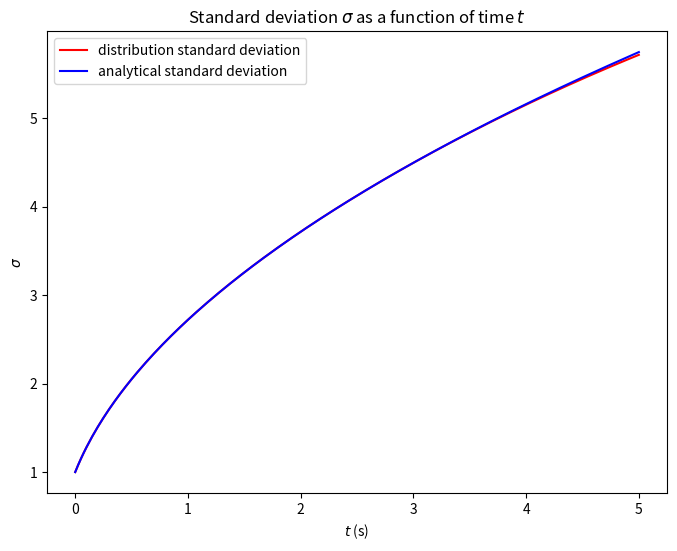

This figure's Python source:
"""
Program that solves the diffusion PDE through the FTCS method with the initial
condition of a gaussian. There is some uniform background concentration.
One-dimensional space. The diffusion coefficient is constant, so the PDE is 
identical to the heat equation. Thus concentration here is temperature.
"""
import numpy as np
import matplotlib.pyplot as plt
from matplotlib.animation import FuncAnimation

# Define function for calculating standard deviation of temperature 
# distribution.
def sdf(dxc, xc, uc, ic, ubackc):
       return np.sqrt(sum(dxc * np.power(xc, 2) * (u[ic, :] - (ubackc * \
       np.ones(len(xc))))) / sum(dxc * (u[ic, :] - (ubackc * \
       np.ones(len(xc))))))

# Time t: t0 =< t =< tf. Have N steps at which to evaluate the FTCS scheme. The
# time interval is dt. decp: variable for plotting to certain number of decimal
# places.
t0 = 0
tf = 5
N = 200
dt = tf / N
t = np.linspace(t0, tf, num = N + 1, endpoint = True)
decp = str(dt)[::-1].find('.')

# Position x: -a =< x =< a. M is an even number. There are M + 1 total discrete
# positions, for the points to be symmetric and centred at x = 0.
a = 20
M = 100
dx = (2 * a) / M
x = np.linspace(-a, a, num = M + 1, endpoint = True)

# The gaussian function u(x, t) diffuses over time. uback is the uniform
# background temperature. sd sets the width of gaussian. u0 is the initial
# gaussian at t0. upeak is the peak size of the inital temperature
# distribution.
uback = 1
upeak = 1.5
sd = 1
var = np.power(sd, 2)
u0 = upeak * np.exp(-np.power(x, 2) / (2 * var)) / np.sqrt(2 * np.pi * var)
u = np.zeros([len(t), len(x)])
u[0, :] = u0 + uback

# Set the diffusion constant, D.
D = 3.2

# From von Neumann stability analysis; the variable S is used to check if the
# solution is numerically stable.
S = D * dt / np.power(dx, 2)

print("\nThe stability variable is {}".format(S))

if S == 0.5:
       print("\nThe stability variable is equal to 1/2, shape should be \
representative of true solution and solution should be stable.")
elif S < 1:
       print("\nThe stability variable is less than 1/2, shape will not be \
representative of true solution and solution will be stable.")
else:
       print("\nThe stability variable is greater than 1/2, shape will not be \
representative of true solution and solution will not be stable.")

# Tridiagonal matrix A to solve set of linear equations making up FTCS method.
# Stability variable S contributes to A. Element (M, M) of A is filled manually
# as the central diagonal has one more element than the diagonals either side.
A = np.zeros([len(x), len(x)])

for i in range (0, M):
       A[i + 1, i] = S
       A[i, i] = -2 * S + 1
       A[i, i + 1] = S

A[M, M] = -2 * S + 1

# Intialise array for filling with the standard deviation of the diffusing 
# distribution at each time step.
sds = np.zeros(len(t))

# Iterate over each time step to solve FTCS method. Maintain boundary
# conditions from variable uback. Keep track of standard deviation.
for i in range(0, N):
       u[i, 0], u[i, M] = uback, uback
       u[i + 1, :] = np.dot(A, u[i, :])
       sds[i] = sdf(dx, x, u, i, uback)

# Fill in final standard deviation of distribution.
u[N, 0], u[N, M] = uback, uback
sds[N] = sdf(dx, x, u, N, uback)

# Animate the Gaussian being transported.
fig1, ax1 = plt.subplots(figsize = (8, 6))

def animatex(i):
       ax1.clear()
       ax1.set_ylim(uback, np.max(u))
       ax1.plot(x, uback * np.ones(len(x)), label = 'background temperature')
       ax1.plot(x, u[i, :], label = 'total temperature at time t = {:.3f} \
       seconds'.format(round(t[i], decp)))
       ax1.set_xlabel(r'$x$')
       ax1.set_ylabel('temperature')
       ax1.legend()

ani = FuncAnimation(fig1, animatex, repeat = True, interval=50, frames=N + 1)

# Plot time evolution of distribution's standard deviation and compare it to
# analytical solution.
fig2, ax2 = plt.subplots(figsize = (8, 6))

ax2.plot(t, sds, color = 'r', label = 'distribution standard deviation')
ax2.plot(t, np.sqrt(var + (2 * D * t)), color = 'b', label = 'analytical \
standard deviation')
ax2.set_title('Standard deviation 'r'$\sigma$'' as a function of time 'r'$t$')
ax2.set_xlabel(r'$t$'' (s)')
ax2.set_ylabel(r'$\sigma$')
ax2.legend()
